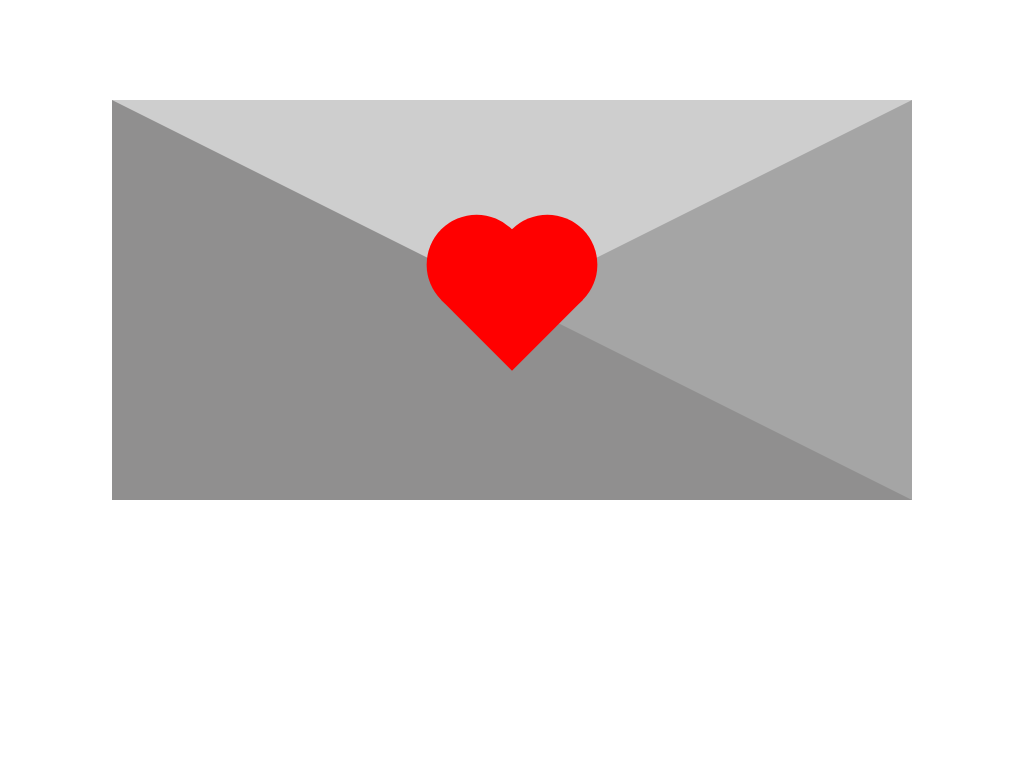

Give the HTML and CSS whose rendering is this image.

<!DOCTYPE html>
<html lang="en">
<head>
    <meta charset="UTF-8">
    <meta http-equiv="X-UA-Compatible" content="IE=edge">
    <meta name="viewport" content="width=device-width, initial-scale=1.0">
    <title>Envelope With Heart</title>
</head>
<style>
body{
    margin: 0;
    padding: 0;
    display: flex;
    justify-content: center;
    align-items: center;
}

.envelope{
    margin-top: 100px;
    width: 0;
    height: 0;
    border-left: 400px solid rgb(144, 143, 143);
    border-bottom: 200px solid rgb(144, 143, 143);
    border-top: 200px solid rgb(206, 206, 206);
    border-right: 400px solid rgb(165, 165, 165);
}

.heart{
    width: 100px;
    height: 100px;
    background-color: red;
    position: relative;
    transform: translate(-50%, -50%) rotate(45deg);
    animation-name: heartbeat;
    animation-duration: 1.5s;
    animation-timing-function: linear;
    animation-iteration-count: infinite;
}

@keyframes heartbeat{
    0%{transform: translate(-50%, -50%) rotate(45deg) scale(1);}
    20%{transform: translate(-50%, -50%) rotate(45deg) scale(1.1);}
    40%{transform: translate(-50%, -50%) rotate(45deg) scale(1.3);}
    60%{transform: translate(-50%, -50%) rotate(45deg) scale(1.2);}
    60%{transform: translate(-50%, -50%) rotate(45deg) scale(1.3);}
    100%{transform: translate(-50%, -50%) rotate(45deg) scale(1);}
}

.left{
    position: absolute;
    top: 0;
    left: 0;
    width: 100%;
    height: 100%;
    background-color: red;
    transform: translateY(-50%);
    border-radius: 50%;
}

.right{
    position: absolute;
    top: 0;
    left: 0;
    width: 100%;
    height: 100%;
    background-color: red;
    transform: translatex(-50%);
    border-radius: 50%;
}

</style>
<body>
    <div class="envelope">
        <div class="heart">
            <div class="left"></div>
            <div class="right"></div>
        </div>
    </div>
</body>
</html>
